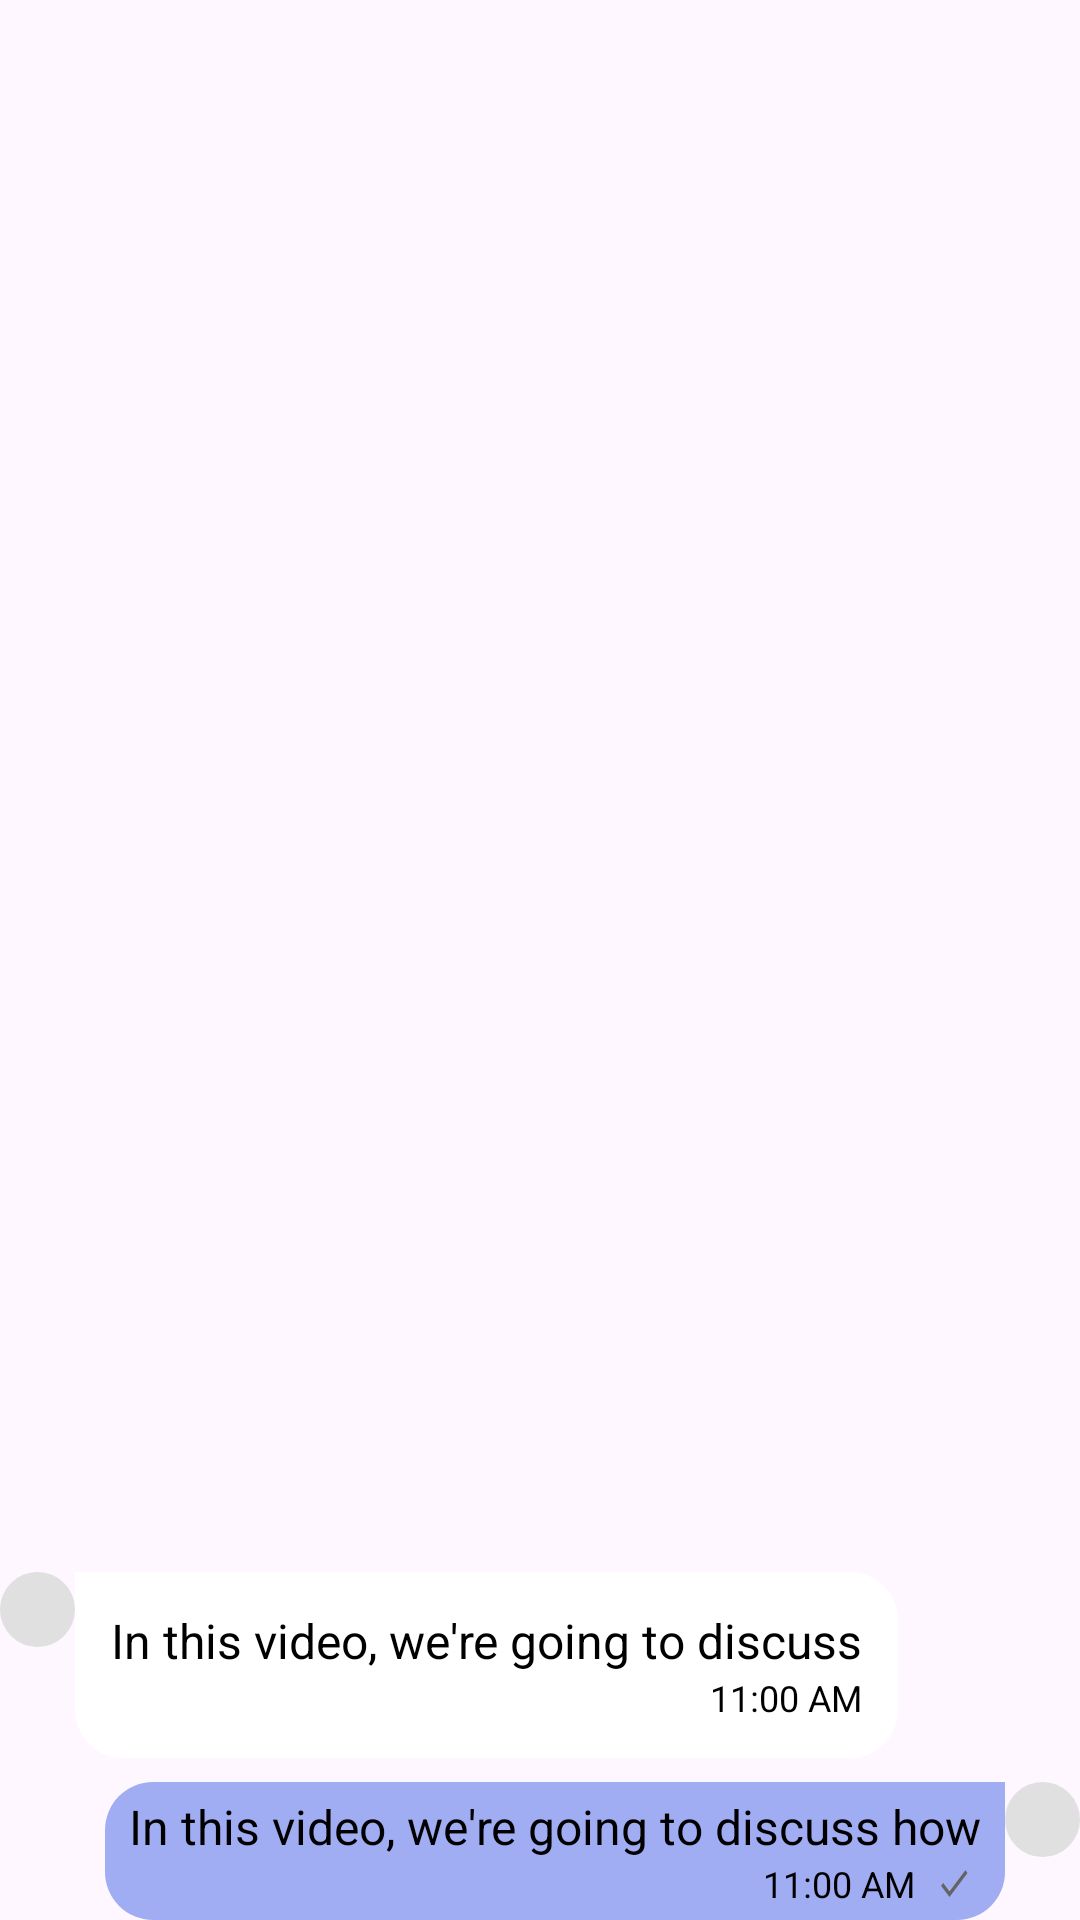

Write the Android layout XML for this screen, with the resource values it uses.
<!-- AndroidManifest.xml: application theme Theme.Aidtraider -->
<!-- res/layout/section_conversations_layout.xml -->
<?xml version="1.0" encoding="utf-8"?>
<androidx.constraintlayout.widget.ConstraintLayout xmlns:android="http://schemas.android.com/apk/res/android"
    android:layout_width="match_parent"
    android:layout_height="wrap_content"
    xmlns:app="http://schemas.android.com/apk/res-auto">

    <LinearLayout
        android:layout_width="match_parent"
        android:layout_height="wrap_content"
        android:orientation="vertical"
        app:layout_constraintBottom_toBottomOf="parent"
        app:layout_constraintEnd_toEndOf="parent"
        app:layout_constraintStart_toStartOf="parent">

        
        <include layout="@layout/section_received_message" />

        
        <include layout="@layout/section_sent_message" />
    </LinearLayout>
</androidx.constraintlayout.widget.ConstraintLayout>
<!-- res/layout/section_received_message.xml (included above) -->
<?xml version="1.0" encoding="utf-8"?>
<androidx.constraintlayout.widget.ConstraintLayout xmlns:android="http://schemas.android.com/apk/res/android"
    android:layout_width="match_parent"
    android:layout_height="wrap_content"
    xmlns:app="http://schemas.android.com/apk/res-auto">

    <LinearLayout
        android:id="@+id/receivedLL"
        android:layout_width="wrap_content"
        android:layout_height="wrap_content"
        android:layout_marginTop="8dp"
        android:gravity="start"
        android:orientation="horizontal"
        app:layout_constraintTop_toTopOf="parent"
        app:layout_constraintStart_toStartOf="parent">

        <ImageView
            android:layout_width="25dp"
            android:layout_height="25dp"
            android:background="@drawable/circle_shape"
            android:contentDescription="@string/profile_picture"
            android:src="@drawable/round_tag_faces_24" />

        <LinearLayout
            android:layout_width="wrap_content"
            android:layout_height="wrap_content"
            android:background="@drawable/chat_bubble_left"
            android:orientation="vertical"
            android:padding="12dp">

            <TextView
                android:id="@+id/tvMessage"
                android:layout_width="wrap_content"
                android:layout_height="wrap_content"
                android:text="In this video, we're going to discuss"
                android:textColor="@android:color/background_dark"
                android:textSize="16sp" />
            <LinearLayout
                android:layout_width="wrap_content"
                android:layout_height="wrap_content"
                android:layout_gravity="end"
                android:orientation="horizontal"
                android:gravity="center_vertical">
            <TextView
                android:id="@+id/tvTime"
                android:layout_width="wrap_content"
                android:layout_height="wrap_content"
                android:layout_gravity="end"
                android:text="11:00 AM"
                android:textColor="@android:color/background_dark"
                android:textSize="12sp" />

            </LinearLayout>
        </LinearLayout>
    </LinearLayout>


</androidx.constraintlayout.widget.ConstraintLayout>
<!-- res/layout/section_sent_message.xml (included above) -->
<RelativeLayout
    xmlns:android="http://schemas.android.com/apk/res/android"
    xmlns:app="http://schemas.android.com/apk/res-auto"
    android:layout_width="match_parent"
    android:layout_height="wrap_content"
    android:gravity="end"
    app:layout_constraintStart_toStartOf="parent"
    app:layout_constraintTop_toTopOf="parent">

    <LinearLayout
        android:id="@+id/receivedLL"
        android:layout_width="wrap_content"
        android:layout_height="wrap_content"
        android:layout_marginTop="8dp"
        android:orientation="horizontal">

        <LinearLayout
            android:layout_width="wrap_content"
            android:layout_height="wrap_content"
            android:background="@drawable/chat_bubble_right"
            android:orientation="vertical">

            <TextView
                android:id="@+id/tvMessage"
                android:layout_width="wrap_content"
                android:layout_height="wrap_content"
                android:text="In this video, we're going to discuss how"
                android:textColor="@android:color/background_dark"
                android:textSize="16sp" />

            <LinearLayout
                android:layout_width="wrap_content"
                android:layout_height="wrap_content"
                android:layout_gravity="end"
                android:orientation="horizontal"
                android:gravity="center_vertical">

                <TextView
                    android:id="@+id/tvTime"
                    android:layout_width="wrap_content"
                    android:layout_height="wrap_content"
                    android:text="11:00 AM"
                    android:textColor="@android:color/background_dark"
                    android:textSize="12sp" />

                
                <ImageView
                    android:id="@+id/imgDelivered"
                    android:layout_width="wrap_content"
                    android:layout_height="16dp"
                    android:layout_marginStart="4dp"
                    android:src="@drawable/baseline_done_24" />

                
                <ImageView
                    android:visibility="gone"
                    android:id="@+id/imgRead"
                    android:layout_width="wrap_content"
                    android:layout_height="16dp"
                    android:src="@drawable/baseline_done_24"/>

            </LinearLayout>
        </LinearLayout>

        <ImageView
            android:layout_width="25dp"
            android:layout_height="25dp"
            android:background="@drawable/circle_shape"
            android:contentDescription="@string/profile_picture"
            android:src="@drawable/round_tag_faces_24" />
    </LinearLayout>
</RelativeLayout>
<!-- resources referenced by this layout -->
<resources>
  <!-- drawable baseline_done_24 (drawable) -->
  <vector android:height="24dp" android:tint="#636363"
      android:viewportHeight="24" android:viewportWidth="24"
      android:width="18dp" xmlns:android="http://schemas.android.com/apk/res/android">
      <path android:fillColor="@android:color/white" android:pathData="M9,16.2L4.8,12l-1.4,1.4L9,19 21,7l-1.4,-1.4L9,16.2z"/>
  </vector>
  <!-- drawable chat_bubble_left (drawable) -->
  <shape xmlns:android="http://schemas.android.com/apk/res/android">
      <solid android:color="#FFFFFF" />
      <corners android:radius="16dp" android:topLeftRadius="0dp" />
      <padding android:left="8dp" android:top="4dp" android:right="8dp" android:bottom="4dp" />
  </shape>
  <!-- drawable chat_bubble_right (drawable) -->
  <shape xmlns:android="http://schemas.android.com/apk/res/android">
      <solid android:color="#A1ADF3" />
      <corners android:radius="16dp" android:topRightRadius="0dp" />
      <padding android:left="8dp" android:top="4dp" android:right="8dp" android:bottom="4dp" />
  </shape>
  <!-- drawable circle_shape (drawable) -->
  <shape xmlns:android="http://schemas.android.com/apk/res/android">
      <solid android:color="#E0E0E0" /> 
      <corners android:radius="50dp" /> 
  </shape>
  <string name="profile_picture">profile picture</string>
  <style name="Theme.Aidtraider" parent="Theme.AppCompat.Light.DarkActionBar">
          
          <item name="colorPrimary">@color/purple_500</item>
          <item name="colorPrimaryDark">@color/purple_700</item>
          <item name="colorAccent">@color/purple_500</item>
          <item name="android:windowBackground">@color/black</item>
          <item name="android:colorBackground">@color/dark_gray</item>
          <item name="android:textColor">@color/white</item>
          <item name="android:statusBarColor">@color/dark_gray</item>
          <item name="android:windowLightStatusBar">false</item>
          <item name="android:windowLightNavigationBar">false</item>
  
          
          <item name="windowActionBar">false</item>
          <item name="windowNoTitle">true</item>
      </style>
  <color name="purple_500">#841E5D</color>
  <color name="purple_700">#841E5D</color>
  <color name="black">#000000</color>
  <color name="dark_gray">#333333</color>
  <color name="white">#FFFFFF</color>
</resources>
